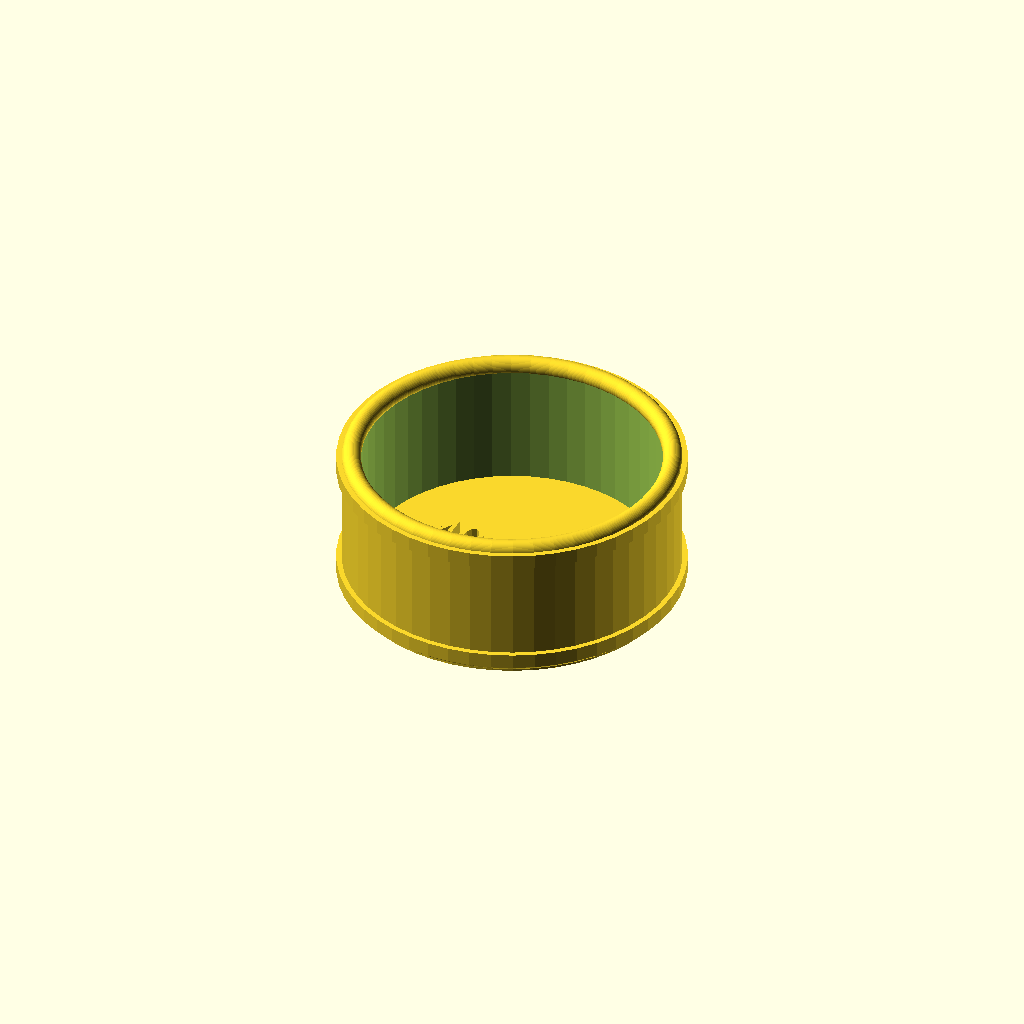
Cell 1: rendered with the file's own defaults.
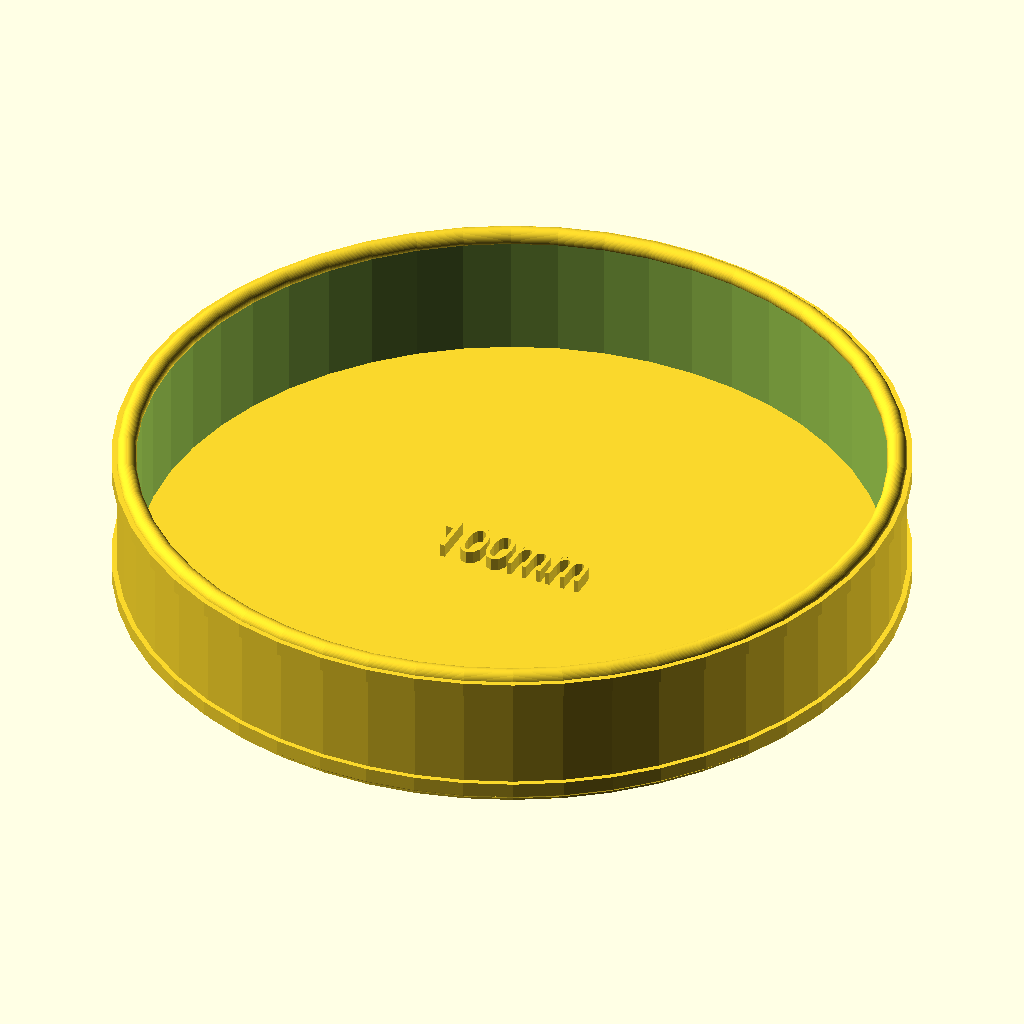
Cell 2: the same model with Scope_Diameter_slider = 100.
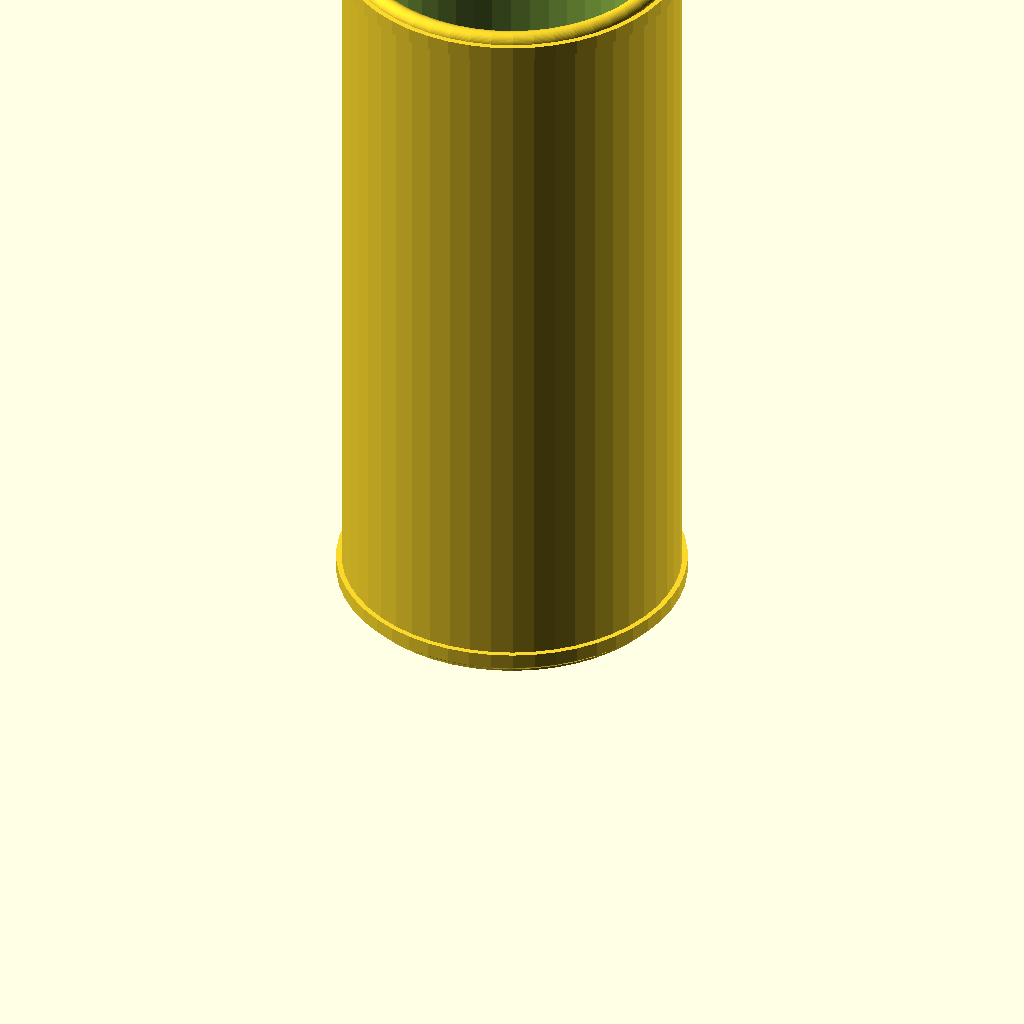
Cell 3 — Cap_Height_slider set to 100, the other parameters unchanged.
One fixed orthographic camera (rotation 55°, 0°, 25°; colour scheme Cornfield) for every cell.
OpenSCAD source file inputs/thingiverse/files/thing-1803410/files/Scope-Cover.scad:
Scope_Diameter_slider=40.5;  // [20:0.1:100]
Cap_Height_slider = 18; // [10:100]
shf = Cap_Height_slider*1.6;
//dia = 56.8;

Resolution_slider = 50;	//	[20:100]
//res = 50;

dia=Scope_Diameter_slider-0.4;

translate([100,0,0]){

difference(){
    //EXTERIOR
    cylinder(h=Cap_Height_slider,r=((dia/2)+2.5),$fn=Resolution_slider);
    //INTERIOR HIDDEN - ACTUAL WIDTH
    cylinder(h=Cap_Height_slider+1,r=(dia/2),$fn=Resolution_slider);
}

rotate_extrude(convexity = 10, $fn = Resolution_slider){
    translate([((dia/2)+1.2), 0, 0]){
        circle(r=1.3, $fn = Resolution_slider);
    }
}

translate([0,0,(Cap_Height_slider-0.2)]){
    rotate_extrude(convexity = 10, $fn = Resolution_slider){
        translate([((dia/2)+1.2), 0, 0]){
            circle(r=1.3, $fn = Resolution_slider);
        }
    }
}

rotate_extrude(convexity = 10, $fn = Resolution_slider){
    translate([((dia/2)+1.2), 0, 0]){
        square(size=2);
    }
}
    
translate([0,0,(Cap_Height_slider-2)]){
    rotate_extrude(convexity = 10, $fn = Resolution_slider){
        translate([((dia/2)+1.2), 0, 0]){
            square(size=2);
        }
    }    
}

//CAP
translate([0,0,-1.3]){
        cylinder(h=2,r=((dia/2)+2),$fn=Resolution_slider);
    }
    
    
    
    text = Scope_Diameter_slider;
    font = "Liberation Sans Narrow";
    translate([0, -2.5, 0]) {
     linear_extrude(height = 2.5) {
       text(text = str(text,"mm"), font = font, size = 6, halign="center");
     }
    }
     
    
    
}
Customizer parameters (derived from the source; name, type, default, range or options):
Scope_Diameter_slider: number, default 40.5, range 20 to 100, step 0.1
Cap_Height_slider: number, default 18, range 10 to 100
Resolution_slider: number, default 50, range 20 to 100
